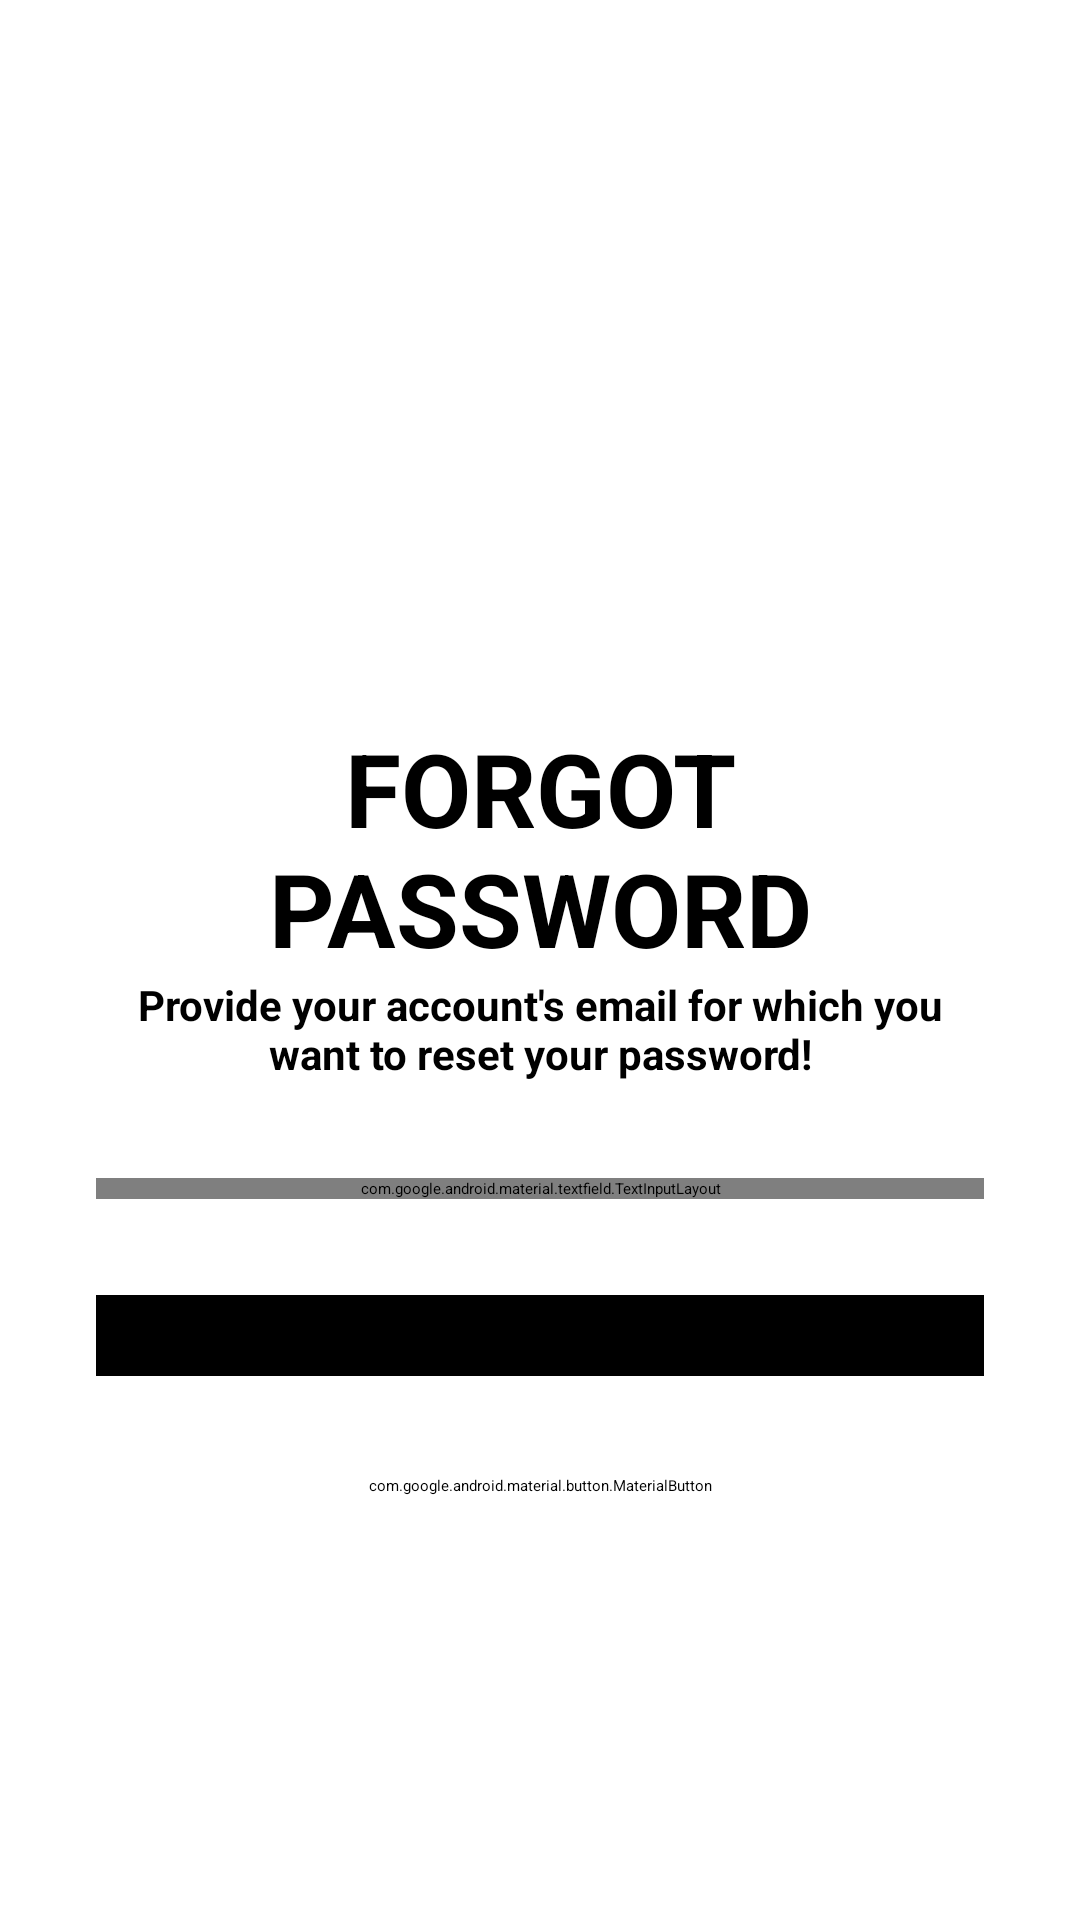

Layout XML and referenced resources for this Android screen:
<!-- AndroidManifest.xml: application theme Theme.PRM392 -->
<!-- res/layout/activity_forgot_password.xml -->
<?xml version="1.0" encoding="utf-8"?>
<ScrollView xmlns:android="http://schemas.android.com/apk/res/android"
    xmlns:app="http://schemas.android.com/apk/res-auto"
    xmlns:tools="http://schemas.android.com/tools"
    android:layout_width="match_parent"
    android:layout_height="match_parent"
    android:background="@color/white"
    android:scrollbars="none"
    tools:context=".Activity.ForgotPasswordActivity">

    <LinearLayout
        android:layout_width="match_parent"
        android:layout_height="wrap_content"
        android:layout_marginStart="32dp"
        android:layout_marginEnd="32dp"
        android:orientation="vertical">

        <androidx.constraintlayout.widget.ConstraintLayout
            android:layout_width="match_parent"
            android:layout_height="wrap_content"
            android:layout_marginTop="32dp"/>

        <ImageView
            android:layout_width="90dp"
            android:layout_height="90dp"
            android:layout_gravity="center"
            android:layout_marginTop="100dp"
            android:src="@drawable/lock"
            app:layout_constraintBottom_toBottomOf="parent"
            app:layout_constraintEnd_toEndOf="parent"
            app:layout_constraintTop_toTopOf="parent" />

        <TextView
            android:id="@+id/textView4"
            android:layout_width="match_parent"
            android:layout_height="wrap_content"
            android:layout_marginTop="18dp"
            android:text="Forgot Password"
            android:textAlignment="center"
            android:textAllCaps="true"
            android:textColor="@color/black"
            android:textSize="34sp"
            android:textStyle="bold" />

        <TextView
            android:id="@+id/viewExpYear"
            android:layout_width="match_parent"
            android:layout_height="wrap_content"
            android:text="Provide your account's email for which you want to reset your password!"
            android:textAlignment="center"
            android:textColor="@color/black"
            android:textSize="14sp"
            android:textStyle="bold" />

        <com.google.android.material.textfield.TextInputLayout
            android:id="@+id/txtLayoutEmail"
            style="@style/Widget.MaterialComponents.TextInputLayout.OutlinedBox"
            android:layout_width="match_parent"
            android:layout_height="wrap_content"
            android:layout_marginTop="32dp"
            android:hint="Email"
            android:textColorHint="@color/black"
            app:boxStrokeColor="@color/black">

            <com.google.android.material.textfield.TextInputEditText
                android:id="@+id/edtForgotPasswordEmail"
                android:layout_width="match_parent"
                android:layout_height="wrap_content"
                android:textColor="@color/black"
                android:inputType="textEmailAddress"
                android:singleLine="true" />

        </com.google.android.material.textfield.TextInputLayout>

        <FrameLayout
            android:layout_width="match_parent"
            android:layout_height="wrap_content"
            android:layout_marginTop="32dp">

            <ProgressBar
                android:id="@+id/forgetPasswordProgressbar"
                android:layout_width="50dp"
                android:layout_height="50dp"
                android:layout_gravity="center_horizontal"
                android:visibility="invisible" />

            <com.google.android.material.button.MaterialButton
                android:id="@+id/btnReset"
                android:layout_width="match_parent"
                android:layout_height="wrap_content"
                android:backgroundTint="@color/black"
                android:paddingStart="20dp"
                android:paddingTop="10dp"
                android:paddingEnd="20dp"
                android:paddingBottom="10dp"
                android:textColor="@color/white"
                android:textStyle="bold"
                android:text="Reset Password"
                app:cornerRadius="10dp"
                app:icon="@drawable/reset"
                app:iconGravity="textStart"/>

        </FrameLayout>

        <com.google.android.material.button.MaterialButton
            android:id="@+id/btnForgotPasswordBack"
            android:layout_width="match_parent"
            android:layout_height="wrap_content"
            android:backgroundTint="@color/white"
            android:paddingStart="20dp"
            android:paddingTop="10dp"
            android:paddingEnd="20dp"
            android:paddingBottom="10dp"
            android:text="Back"
            android:textColor="@color/black"
            app:cornerRadius="10dp"
            app:icon="@drawable/left"
            app:iconGravity="textStart"
            app:iconTint="@color/red" />


    </LinearLayout>

</ScrollView>
<!-- resources referenced by this layout -->
<resources>
  <color name="black">#FF000000</color>
  <color name="white">#FFFFFFFF</color>
  <!-- drawable left: png bitmap (drawable, 672 bytes) -->
  <!-- drawable reset: png bitmap (drawable, 696 bytes) -->
</resources>
